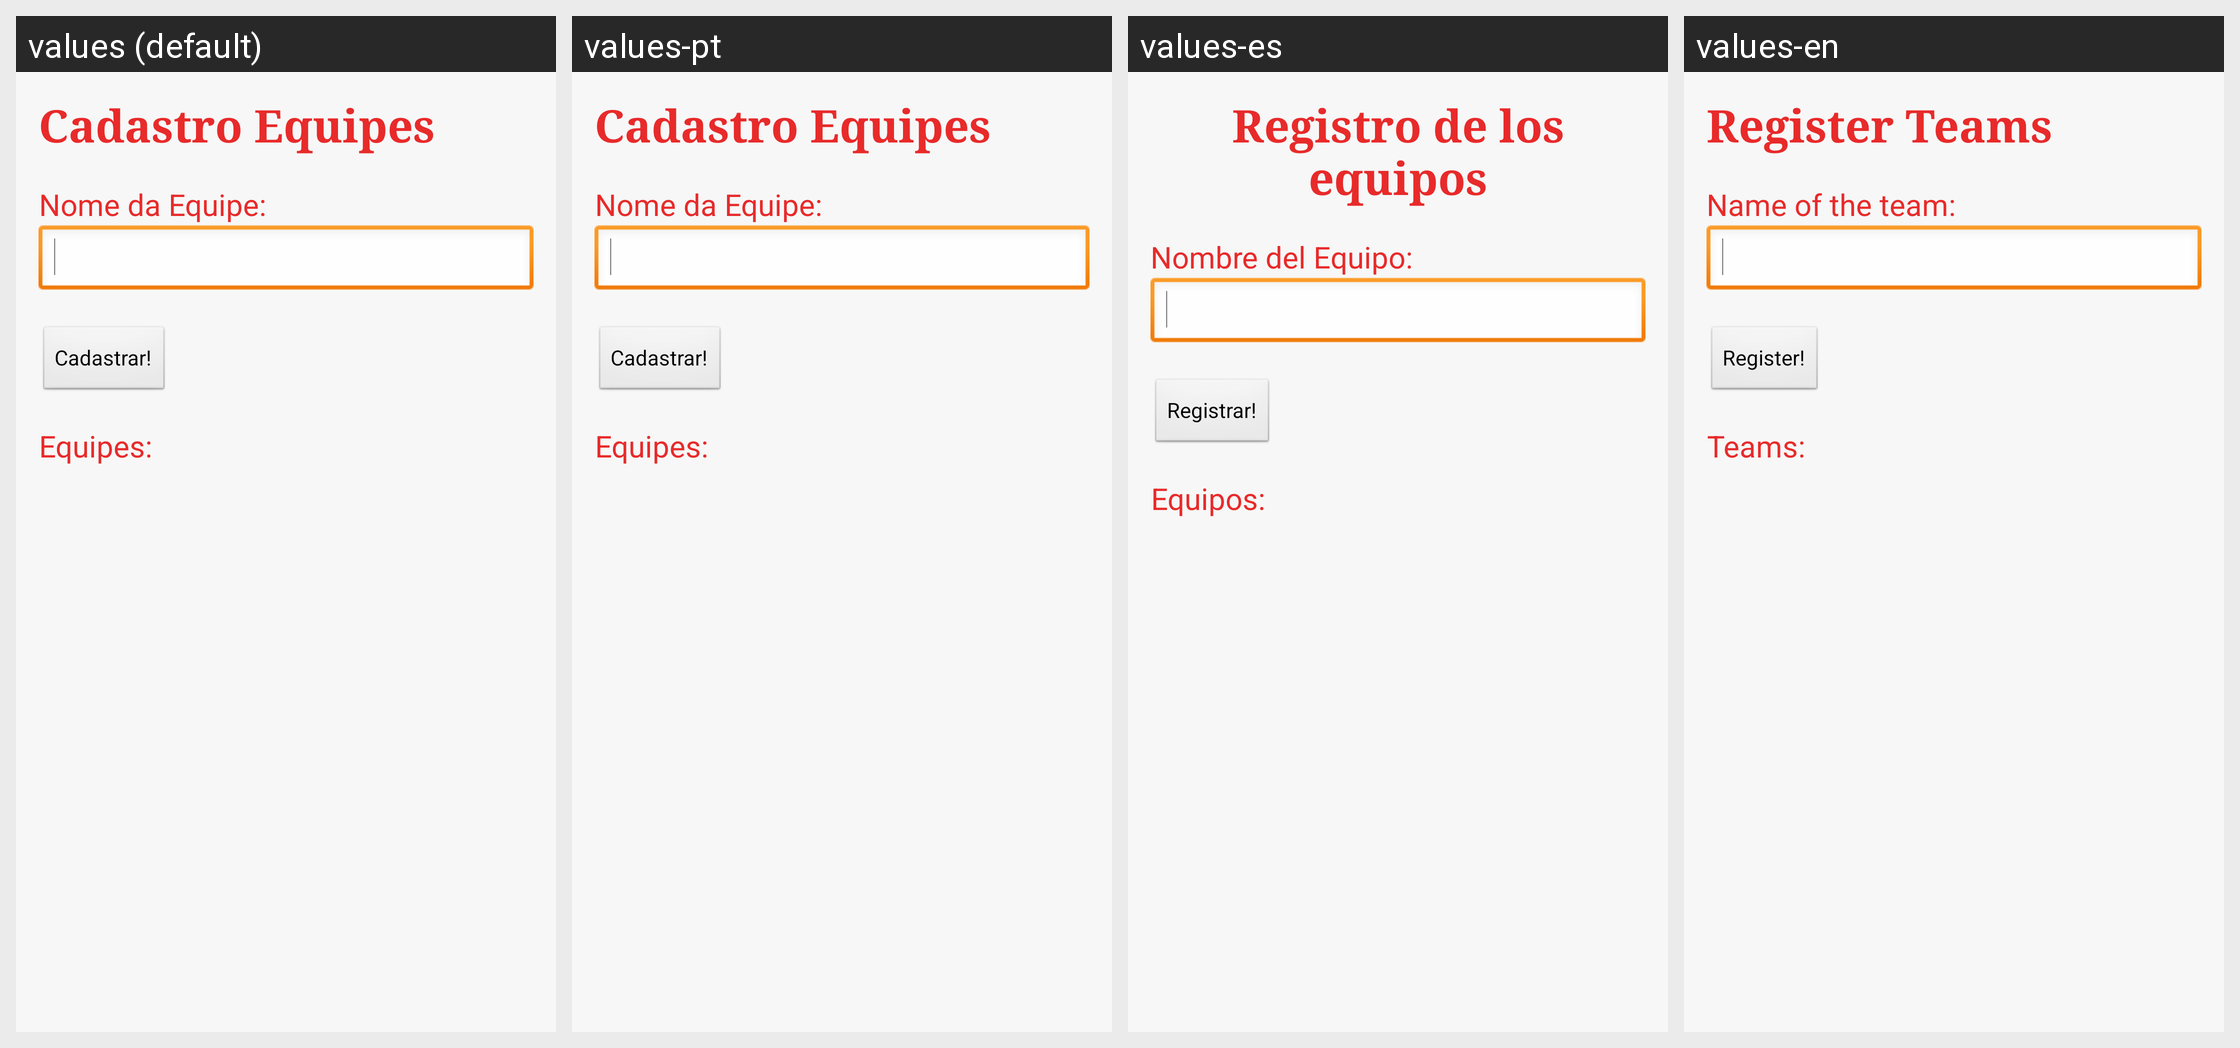

For this localized Android screen grid, give each drawn string resource with its value in every locale shown.
Android screen res/layout/tela_cadastro_eq.xml rendered under 4 locales, left to right: values (default), values-pt, values-es, values-en. Device: Nexus 5 (rendered at 1080×1920; each locale shown at half size, 540×960, under a caption strip naming it); theme AppTheme.
Strings drawn on this screen, with the default value and each locale's value (text and hints the layout hard-codes, and strings that could not be matched under every locale, appear in the picture but are not listed):

TituloTelaCadastroEq
  values: Cadastro Equipes
  values-pt: Cadastro Equipes
  values-es: Registro de los equipos
  values-en: Register Teams

CadastroEqNome
  values: Nome da Equipe:
  values-pt: Nome da Equipe:
  values-es: Nombre del Equipo:
  values-en: Name of the team:

btCadastrar
  values: Cadastrar!
  values-pt: Cadastrar!
  values-es: Registrar!
  values-en: Register!

CadastroEqLista
  values: Equipes:
  values-pt: Equipes:
  values-es: Equipos:
  values-en: Teams:
